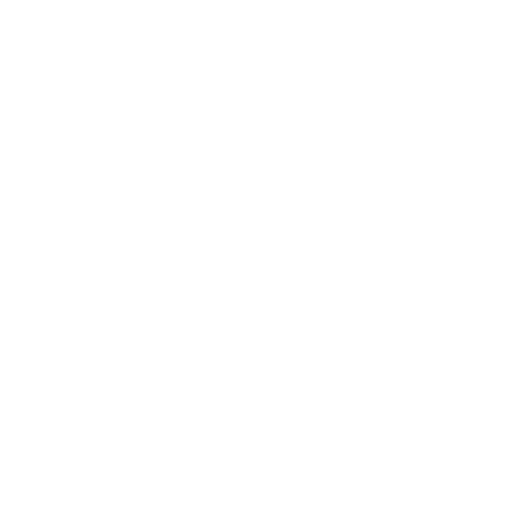
t = 0.00 s
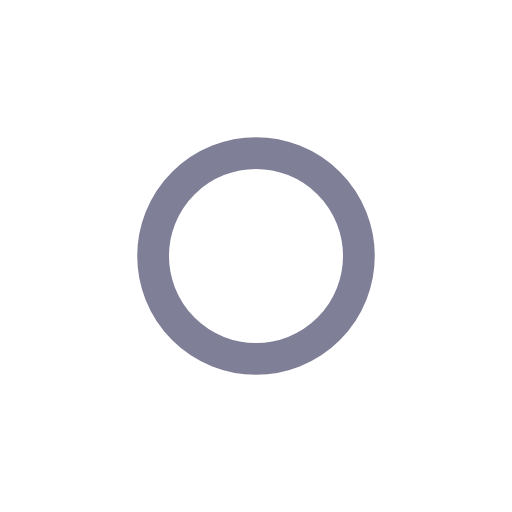
t = 0.50 s
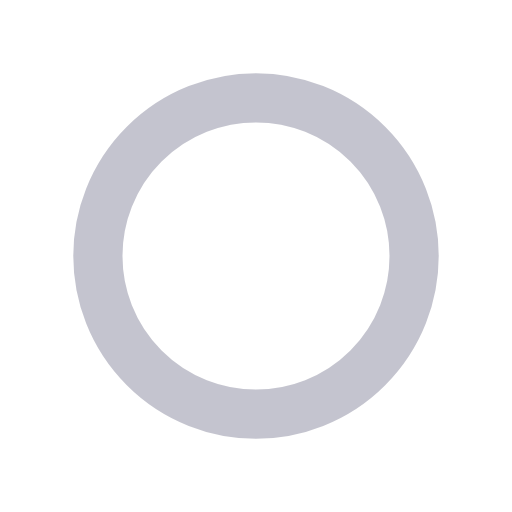
t = 1.00 s
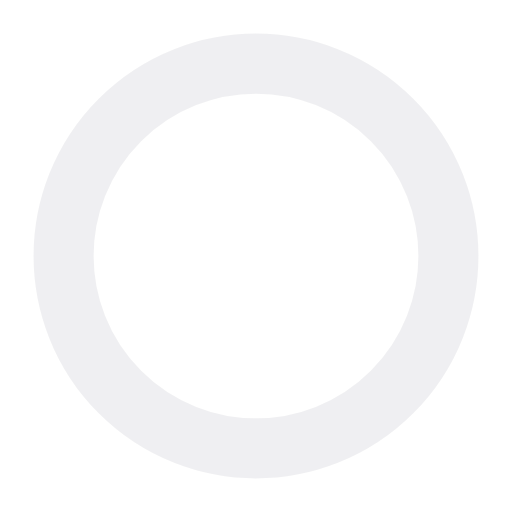
t = 1.50 s

The animated SVG that drew these frames (rendered in a browser with its animation timeline set to each time). Animation: 3 SMIL elements (animate=3); one cycle of 2.00 s, repeats indefinitely.

<svg xmlns='http://www.w3.org/2000/svg' viewBox='0 0 200 200'><circle fill='none' stroke-opacity='1' stroke='#000232' stroke-width='.5' cx='100' cy='100' r='0'><animate attributeName='r' calcMode='spline' dur='2' values='1;80' keyTimes='0;1' keySplines='0 .2 .5 1' repeatCount='indefinite'></animate><animate attributeName='stroke-width' calcMode='spline' dur='2' values='0;25' keyTimes='0;1' keySplines='0 .2 .5 1' repeatCount='indefinite'></animate><animate attributeName='stroke-opacity' calcMode='spline' dur='2' values='1;0' keyTimes='0;1' keySplines='0 .2 .5 1' repeatCount='indefinite'></animate></circle></svg>
